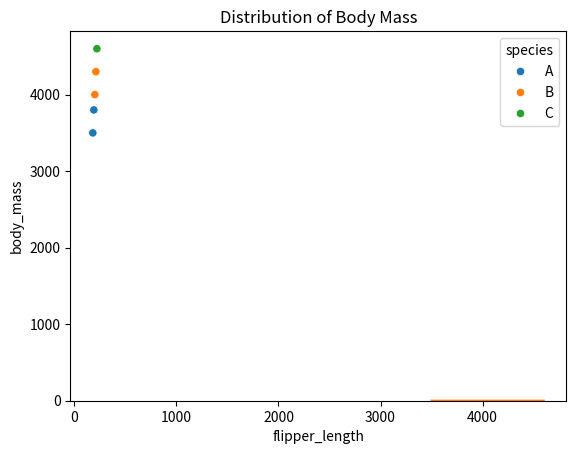

The matplotlib source for this figure:
import seaborn as sns
import pandas as pd

# Create a simple dataset
df = pd.DataFrame({
    "flipper_length": [180, 190, 200, 210, 220],
    "body_mass": [3500, 3800, 4000, 4300, 4600],
    "species": ["A", "A", "B", "B", "C"]
})

import matplotlib.pyplot as plt

sns.scatterplot(
    data=df,
    x="flipper_length",
    y="body_mass",
    hue="species"
)

plt.title("Penguin Body Mass vs Flipper Length")
plt.show()

sns.histplot(
    data=df,
    x="body_mass",
    kde=True
)

plt.title("Distribution of Body Mass")
plt.show()

